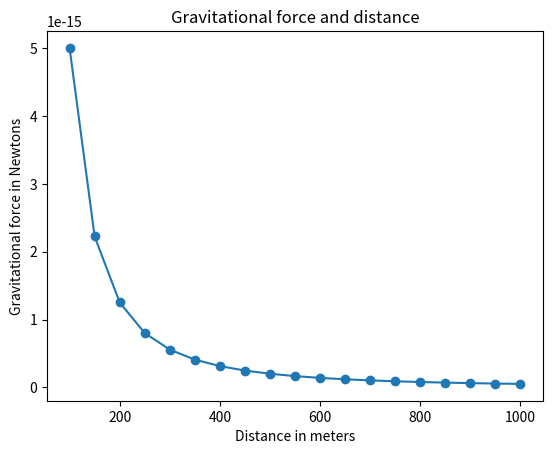

Here is the Python script that generated this plot:
'''
    Newton's Law of Universal Gravitation

    The relationship between gravitational force and
    distance between two bodies.
'''

import matplotlib.pyplot as plt

# Draw the graph
def draw_graph(x, y):
    plt.plot(x, y, marker='o')
    plt.xlabel('Distance in meters')
    plt.ylabel('Gravitational force in Newtons')
    plt.title('Gravitational force and distance')
    plt.show()

def generate_F_r():
    # Generate values for r
    r = range(100, 1001, 50)
    # Empty list to store the calculated values of r
    F = []

    # Constant, G
    G = 6.674*(10**-11)
    # Two masses
    m1 = 0.5
    m2 = 1.5

    # Calculate force and add it to the list, F
    for dist in r:
        force = G*(m1*m2)/(dist**2)
        F.append(force)

    # Call the draw_graph function
    draw_graph(r, F)

if __name__ == '__main__':
    generate_F_r()
